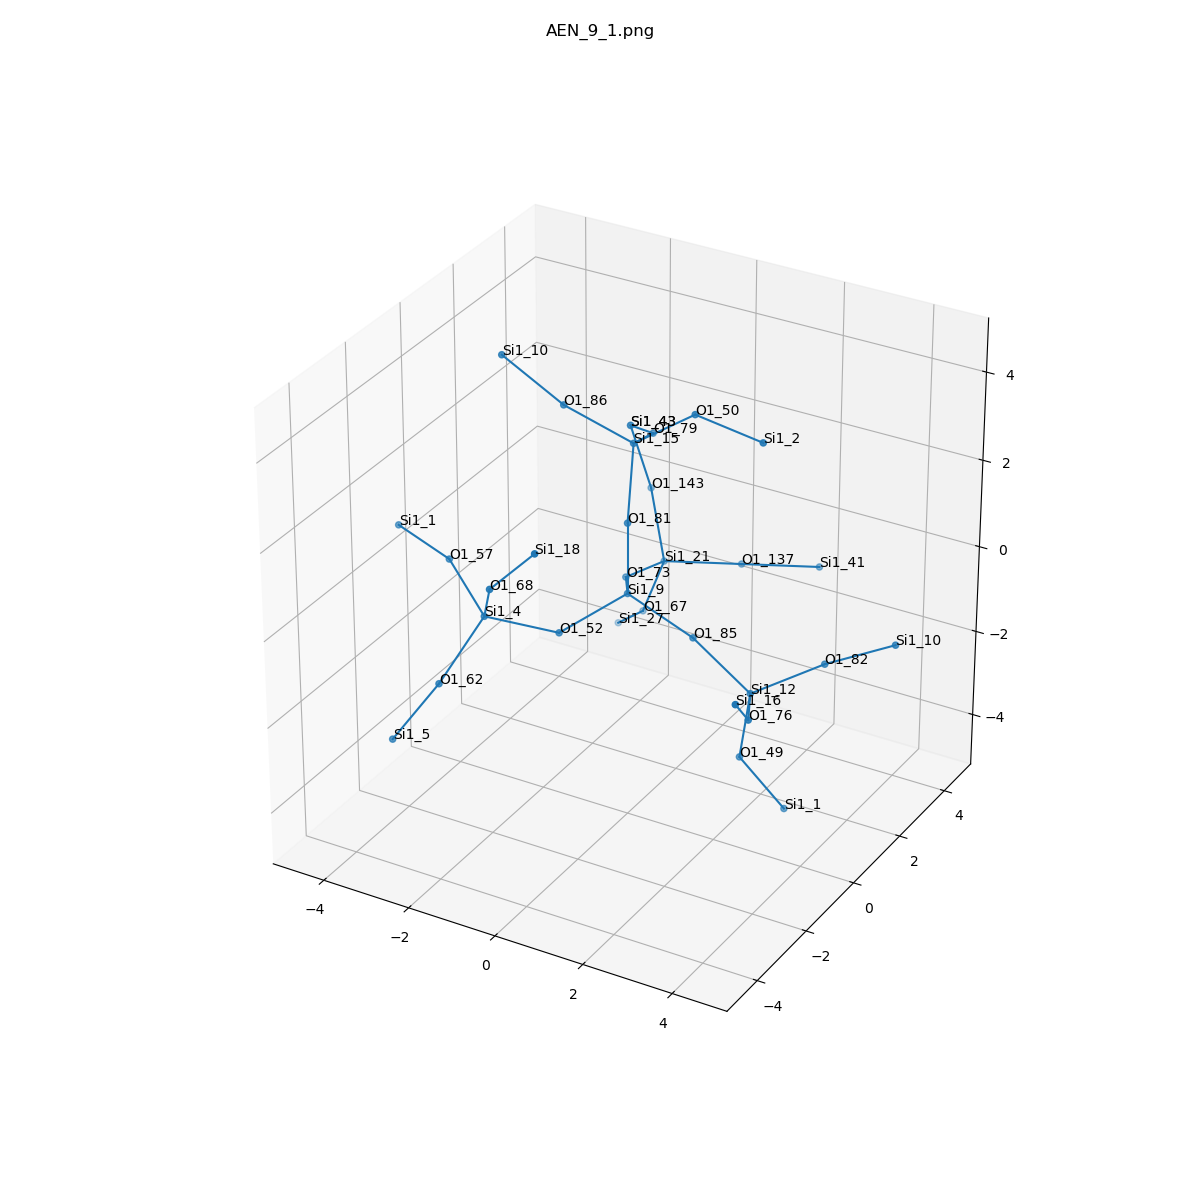

Data behind this chart, as committed beside it:
, neighbor_num, isite, atom, x, y, z, front_index
0, 0, 9, Si1, 0.0, 0.0, 0.0, 
1, 1, 81, O1, 1.1102230246251565e-16, 1.232595164407831e-32, 1.614, 0.0
2, 1, 85, O1, 1.497, -6.162975822039155e-33, -0.5892, 0.0
3, 1, 73, O1, -0.7965, 1.31, -0.4984, 0.0
4, 1, 52, O1, -0.8137, -1.304, -0.4877, 0.0
5, 2, 15, Si1, -0.3948, 0.9228, 2.877, 1.0
6, 2, 12, Si1, 2.879, -0.1343, -1.402, 2.0
7, 2, 21, Si1, -0.7911, 2.87, -0.8911, 3.0
8, 2, 4, Si1, -1.912, -2.332, 0.09244, 4.0
9, 3, 50, O1, 0.9158, 1.065, 3.805, 5.0
10, 3, 79, O1, -0.7849, 2.386, 2.323, 5.0
11, 3, 86, O1, -1.623, 0.2945, 3.705, 5.0
12, 3, 82, O1, 3.901, 1.057, -1.03, 6.0
13, 3, 49, O1, 2.622, -0.07725, -2.993, 6.0
14, 3, 76, O1, 3.597, -1.535, -1.055, 6.0
15, 3, 143, O1, -1.602, 3.745, 0.1925, 7.0
16, 3, 137, O1, 0.7106, 3.427, -0.8082, 7.0
17, 3, 67, O1, -1.407, 3.074, -2.359, 7.0
18, 3, 68, O1, -1.264, -3.165, 1.31, 8.0
19, 3, 57, O1, -3.2, -1.542, 0.6433, 8.0
20, 3, 62, O1, -2.354, -3.353, -1.069, 8.0
21, 4, 2, Si1, 2.516, 0.9202, 3.67, 9.0
22, 4, 43, Si1, -1.891, 3.398, 1.74, 10.0
23, 4, 10, Si1, -2.736, -0.1996, 4.756, 11.0
24, 4, 10, Si1, 5.319, 1.325, -0.308, 12.0
25, 4, 1, Si1, 3.338, 0.5063, -4.315, 13.0
26, 4, 16, Si1, 3.938, -2.692, 0.009182, 14.0
27, 4, 43, Si1, -1.891, 3.398, 1.74, 15.0
28, 4, 41, Si1, 2.212, 3.984, -0.7253, 16.0
29, 4, 27, Si1, -2.44, 3.834, -3.335, 17.0
30, 4, 18, Si1, -0.1651, -3.278, 2.474, 18.0
31, 4, 1, Si1, -4.717, -1.019, 0.7494, 19.0
32, 4, 5, Si1, -3.18, -3.809, -2.37, 20.0
